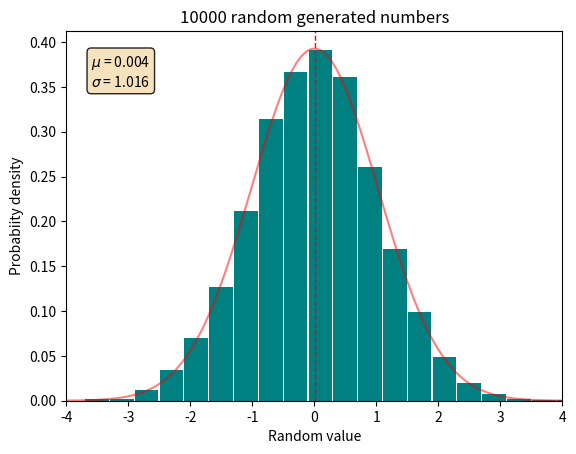

Reproduce this figure in Python.
"""
Problem 2.5 - Gaussian Distribution
Visualizing random numbers from Normal Distribution.
[redacted]
"""
import numpy as np
import matplotlib.pyplot as plt

# Random Numbers Section
n = 10000                                   # Number of random numbers generated
n_bins = 20                                 # Number of bins (boxes) in the histogram
random_numbers = np.random.normal(size=n)   # Array with the random numbers

mean = np.mean(random_numbers)              # Average of the random numbers
std = np.std(random_numbers)                # Standard Deviation of the random numbers
print(f"Average of the {n} random numbers: {mean:.3f}")
text = fr"$\mu$ = {mean:.3f}"+"\n"+fr"$\sigma$ = {std:.3f}"          # Text to plot

# Normal distribution Section
x = np.linspace(-4,4,100)
gaussian = 1/(std*(2*np.pi)**0.5)*np.exp(-0.5*((x-mean)/std)**2)

# Plotting and Plot settings
plt.hist(random_numbers,rwidth=0.95,density=True,bins=n_bins,color="teal")     # Histogram of the random numbers
plt.plot(x,gaussian, color="red", alpha=0.5)                                   # Plot of Gaussian function with the random numbers mean and std
plt.axvline(mean, ls="--",lw=1,color="red")                                    # Vertical line at sample mean

plt.xlim(-4,4)                                       
plt.xlabel("Random value");plt.ylabel("Probabiity density")

props = dict(boxstyle='round', facecolor='wheat', alpha=0.85)
plt.text(0.05, 0.85, text, bbox=props,transform=plt.gca().transAxes)
plt.title(f"{n} random generated numbers")
plt.show()

# When a high number of sample points and bins are taken, one can see that the nummpy.random.normal() function
# does generate a gaussian distribution centered in 0.